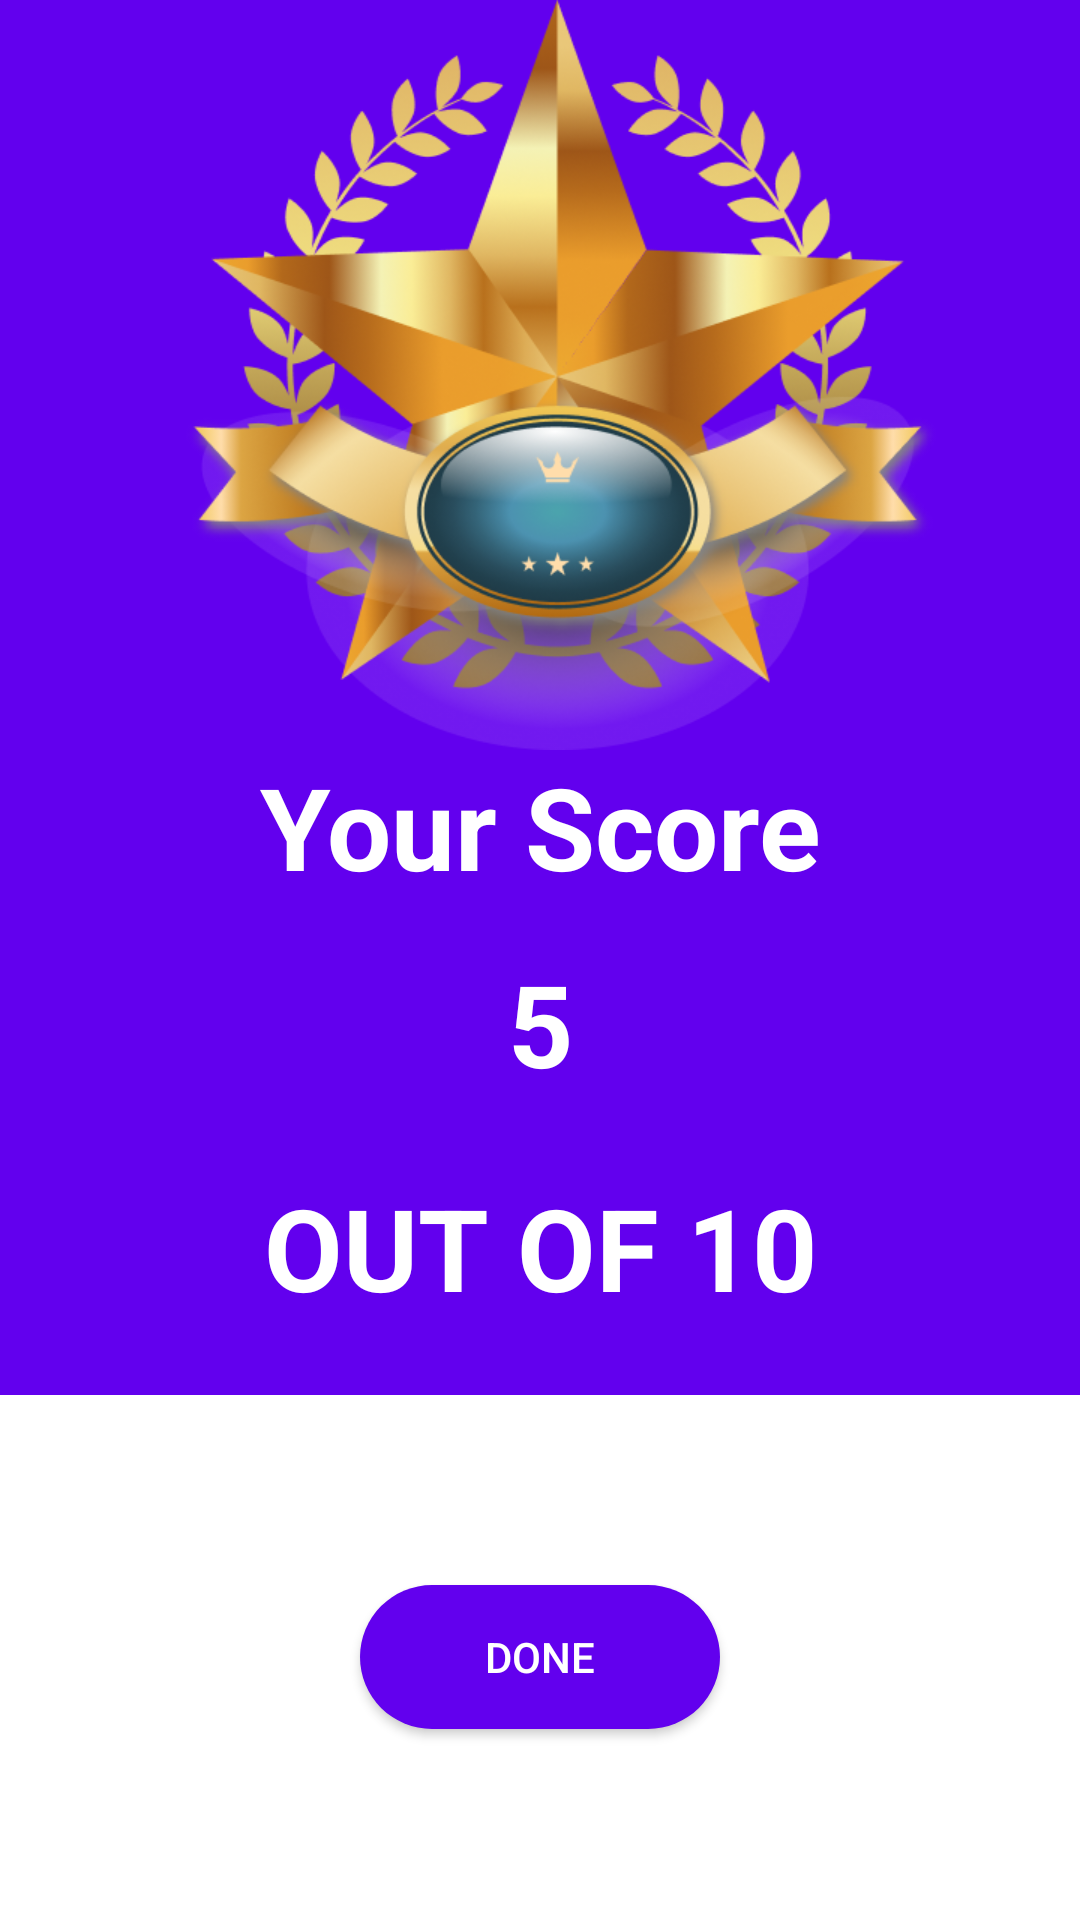

Layout XML and referenced resources for this Android screen:
<!-- AndroidManifest.xml: application theme Theme.Quiz_App_JAVA -->
<!-- res/layout/activity_score.xml -->
<?xml version="1.0" encoding="utf-8"?>
<LinearLayout xmlns:android="http://schemas.android.com/apk/res/android"
    xmlns:app="http://schemas.android.com/apk/res-auto"
    xmlns:tools="http://schemas.android.com/tools"
    android:layout_width="match_parent"
    android:layout_height="match_parent"
    android:orientation="vertical"
    tools:context=".ScoreActivity">

    <LinearLayout
        android:layout_width="match_parent"
        android:layout_height="wrap_content"
        android:orientation="vertical"
        android:background="#FF6200EE"
        tools:layout_editor_absoluteX="196dp"
        tools:layout_editor_absoluteY="205dp">

        <ImageView
            android:layout_width="300dp"
            android:layout_height="250dp"
            android:layout_marginLeft="30dp"
            android:layout_gravity="center"
            android:background="@drawable/tropy1"/>

        <TextView
            android:id="@+id/textView2"
            android:layout_width="match_parent"
            android:layout_height="wrap_content"
            android:padding="0dp"
            android:text="Your Score"
            android:textAlignment="center"
            android:textColor="@android:color/white"
            android:textSize="38sp"
            android:textStyle="bold" />

        <TextView
            android:id="@+id/scored"
            android:layout_width="match_parent"
            android:layout_height="wrap_content"
            android:text="5"
            android:layout_marginTop="15dp"
            android:textAlignment="center"
            android:textColor="@android:color/white"
            android:textSize="38sp"
            android:textStyle="bold" />

        <TextView
            android:id="@+id/total"
            android:layout_width="match_parent"
            android:layout_height="wrap_content"
            android:padding="24dp"
            android:textSize="38sp"
            android:textStyle="bold"
            android:textColor="@android:color/white"
            android:textAlignment="center"
            android:text="OUT OF 10" />
    </LinearLayout>

    <FrameLayout
        android:layout_width="match_parent"
        android:layout_height="0dp"
        android:layout_weight="1">

        <Button
            android:id="@+id/done_btn"
            android:layout_width="120dp"
            android:layout_height="wrap_content"
            android:layout_gravity="center"
            android:background="@drawable/rounded_corners"
            android:backgroundTint="#FF6200EE"
            android:text="done"
            android:textColor="@android:color/white"
            app:backgroundTint="#FF6200EE" />

    </FrameLayout>

</LinearLayout>
<!-- resources referenced by this layout -->
<resources>
  <!-- drawable rounded_corners (drawable) -->
  <?xml version="1.0" encoding="utf-8"?>
  <shape android:shape="rectangle" xmlns:android="http://schemas.android.com/apk/res/android">
      <corners android:radius="300dp"/>
      <solid android:color="#FF6200EE"/>
  </shape>
  <!-- drawable tropy1: png bitmap (drawable, 201941 bytes) -->
  <style name="Theme.Quiz_App_JAVA" parent="Theme.MaterialComponents.DayNight.NoActionBar">
          
          <item name="colorPrimary">@color/purple_500</item>
          <item name="colorPrimaryVariant">@color/purple_700</item>
          <item name="colorOnPrimary">@color/white</item>
          
          <item name="colorSecondary">@color/teal_700</item>
          <item name="colorSecondaryVariant">@color/teal_700</item>
          <item name="colorOnSecondary">@color/black</item>
          
          <item name="android:statusBarColor" tools:targetApi="l">?attr/colorPrimaryVariant</item>
          
      </style>
  <color name="purple_500">#FF6200EE</color>
  <color name="purple_700">#1575EB</color>
  <color name="white">#FFFFFFFF</color>
  <color name="teal_700">#FF6200EE</color>
  <color name="black">#FF000000</color>
</resources>
